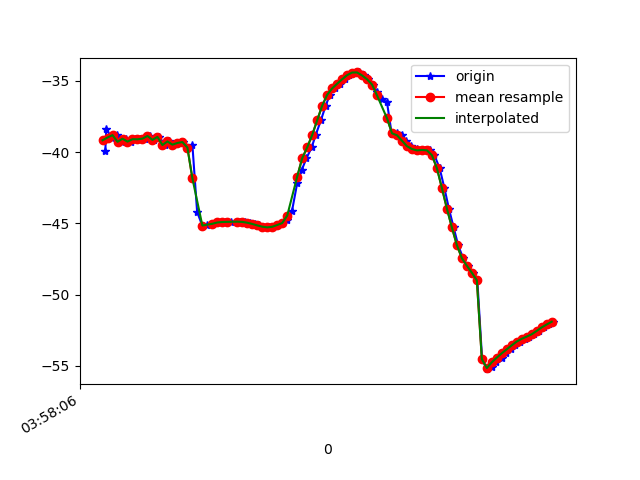

The file beside this chart, header and first rows:
1618199886891, 895549829134800, -39.92569, 32.500343, -17.717434
1618199886895, 895549848365570, -38.41, 30.23, -16.55
1618199886918, 895549867596340, -38.97, 31.12, -16.28
1618199886939, 895549886827110, -38.81, 30.73, -16.01
1618199886956, 895549906057880, -39.28, 31.59, -15.7
1618199886973, 895549925288650, -39.06, 31.37, -15.64
1618199886994, 895549944519420, -39.26, 32.08, -15.21
1618199887012, 895549963750190, -39.09, 31.81, -15.22
1618199887031, 895549982980960, -39.1, 32.03, -14.73
1618199887052, 895550002211730, -39.05, 31.83, -14.75
1618199887070, 895550021442500, -38.87, 31.77, -14.33
1618199887088, 895550040673270, -39.14, 32.04, -14.74
1618199887107, 895550059904040, -38.93, 31.69, -14.62
1618199887130, 895550079134810, -39.5, 32.55, -14.75
1618199887147, 895550098365580, -39.25, 32.17, -14.63
1618199887163, 895550117596350, -39.48, 32.61, -14.04
1618199887183, 895550136827120, -39.36, 32.25, -14.38
1618199887204, 895550156057890, -39.29, 32.05, -14.2
1618199887220, 895550175288660, -39.68, 32.43, -15.11
1618199887240, 895550194519430, -39.48, 32.15, -15.07
1618199887259, 895550213750200, -44.19, 30.4, -16.31
1618199887280, 895550232980970, -45.18, 31.95, -14.9
1618199887299, 895550252211740, -45.13, 31.82, -14.84
1618199887320, 895550271564833, -45.06, 31.68, -14.78
1618199887335, 895550290795603, -45, 31.54, -14.72
1618199887354, 895550310026373, -44.94, 31.4, -14.65
1618199887372, 895550329257143, -44.91, 31.26, -14.57
1618199887395, 895550348487913, -44.9, 31.16, -14.46
1618199887424, 895550367718683, -44.88, 31.12, -14.36
1618199887429, 895550386949453, -44.88, 31.14, -14.27
1618199887449, 895550406180223, -44.9, 31.19, -14.15
1618199887469, 895550425410993, -44.96, 31.24, -14
1618199887489, 895550444641763, -45.04, 31.3, -13.78
1618199887506, 895550463872533, -45.15, 31.41, -13.49
1618199887525, 895550483103303, -45.23, 31.62, -13.18
1618199887546, 895550502334073, -45.28, 31.9, -12.83
1618199887565, 895550521564843, -45.24, 32.18, -12.5
1618199887583, 895550540795613, -45.12, 32.2, -12.24
1618199887602, 895550560026383, -44.98, 31.77, -12.18
1618199887621, 895550579257153, -44.76, 31.09, -12.51
1618199887639, 895550598487923, -44.16, 32.27, -13.81
1618199887660, 895550617718693, -42.18, 30.12, -14.98
1618199887678, 895550636949463, -41.26, 29.35, -16.99
1618199887697, 895550656180233, -40.44, 27.97, -19.31
1618199887718, 895550675411003, -39.67, 26.26, -22.09
1618199887734, 895550694641773, -38.8, 24.62, -25.34
1618199887755, 895550713872543, -37.77, 23.09, -28.87
1618199887774, 895550733103313, -36.75, 21.4, -32.38
1618199887791, 895550752334083, -35.98, 19.43, -35.73
1618199887811, 895550771564853, -35.53, 17.35, -38.89
1618199887830, 895550790795623, -35.2, 15.39, -41.82
1618199887850, 895550810026393, -34.89, 13.64, -44.51
1618199887869, 895550829257163, -34.6, 12.09, -46.98
1618199887888, 895550848487933, -34.41, 10.71, -49.19
1618199887906, 895550867718703, -34.41, 9.588, -51.11
1618199887926, 895550886949473, -34.62, 8.674, -52.96
1618199887945, 895550906180243, -34.89, 7.53, -54.94
1618199887963, 895550925411013, -35.26, 6.441, -56.84
1618199887980, 895550944641783, -35.78, 5.515, -58.7
1618199887999, 895550963872553, -36.26, 4.867, -60.44
1618199888020, 895550983103323, -36.51, 1.707, -61.37
... 35 more rows
